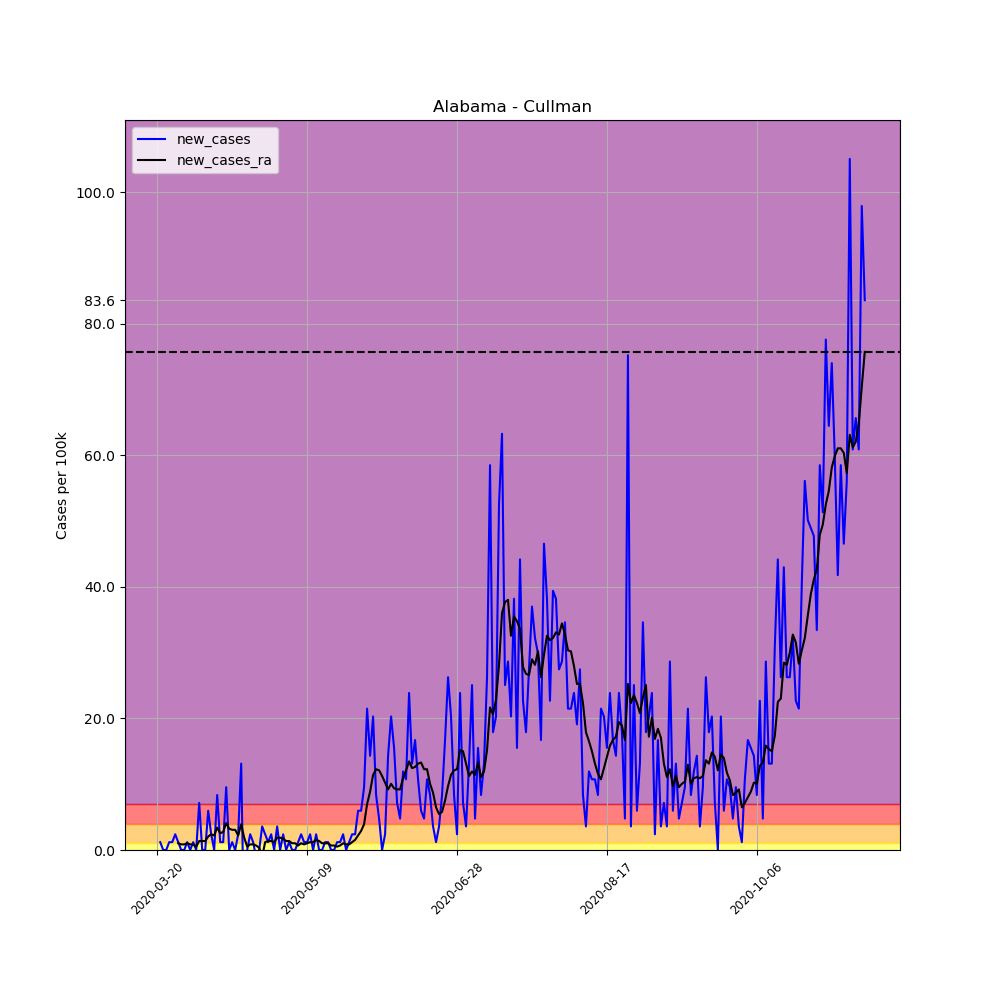

Values plotted in this chart, from the file beside it:
, date, county, state, fips, cases, deaths, COUNTY, STNAME, CTYNAME, POPESTIMATE2019, per_100k, per_100k_ra, new_cases, new_cases_ra
183542, 2020-03-20, Cullman, Alabama, 1043, 1, 0, 43, Alabama, Cullman, 83768, 1.194, , , 
183543, 2020-03-21, Cullman, Alabama, 1043, 2, 0, 43, Alabama, Cullman, 83768, 2.388, , 1.194, 
183544, 2020-03-22, Cullman, Alabama, 1043, 2, 0, 43, Alabama, Cullman, 83768, 2.388, , 0.0, 
183545, 2020-03-23, Cullman, Alabama, 1043, 2, 0, 43, Alabama, Cullman, 83768, 2.388, , 0.0, 
183546, 2020-03-24, Cullman, Alabama, 1043, 3, 0, 43, Alabama, Cullman, 83768, 3.581, , 1.194, 
183547, 2020-03-25, Cullman, Alabama, 1043, 4, 0, 43, Alabama, Cullman, 83768, 4.775, , 1.194, 
183548, 2020-03-26, Cullman, Alabama, 1043, 6, 0, 43, Alabama, Cullman, 83768, 7.163, 3.411, 2.388, 
183549, 2020-03-27, Cullman, Alabama, 1043, 7, 0, 43, Alabama, Cullman, 83768, 8.356, 4.434, 1.194, 1.023
183550, 2020-03-28, Cullman, Alabama, 1043, 7, 0, 43, Alabama, Cullman, 83768, 8.356, 5.287, 0.0, 0.8527
183551, 2020-03-29, Cullman, Alabama, 1043, 7, 0, 43, Alabama, Cullman, 83768, 8.356, 6.139, 0.0, 0.8527
183552, 2020-03-30, Cullman, Alabama, 1043, 8, 0, 43, Alabama, Cullman, 83768, 9.55, 7.163, 1.194, 1.023
183553, 2020-03-31, Cullman, Alabama, 1043, 8, 0, 43, Alabama, Cullman, 83768, 9.55, 8.015, 0.0, 0.8527
183554, 2020-04-01, Cullman, Alabama, 1043, 9, 1, 43, Alabama, Cullman, 83768, 10.74, 8.868, 1.194, 0.8527
183555, 2020-04-02, Cullman, Alabama, 1043, 9, 1, 43, Alabama, Cullman, 83768, 10.74, 9.38, 0.0, 0.5116
183556, 2020-04-03, Cullman, Alabama, 1043, 15, 1, 43, Alabama, Cullman, 83768, 17.91, 10.74, 7.163, 1.364
183557, 2020-04-04, Cullman, Alabama, 1043, 15, 1, 43, Alabama, Cullman, 83768, 17.91, 12.11, 0.0, 1.364
183558, 2020-04-05, Cullman, Alabama, 1043, 15, 1, 43, Alabama, Cullman, 83768, 17.91, 13.47, 0.0, 1.364
183559, 2020-04-06, Cullman, Alabama, 1043, 20, 1, 43, Alabama, Cullman, 83768, 23.88, 15.52, 5.969, 2.046
183560, 2020-04-07, Cullman, Alabama, 1043, 22, 1, 43, Alabama, Cullman, 83768, 26.26, 17.91, 2.388, 2.388
183561, 2020-04-08, Cullman, Alabama, 1043, 22, 1, 43, Alabama, Cullman, 83768, 26.26, 20.12, 0.0, 2.217
183562, 2020-04-09, Cullman, Alabama, 1043, 29, 1, 43, Alabama, Cullman, 83768, 34.62, 23.53, 8.356, 3.411
183563, 2020-04-10, Cullman, Alabama, 1043, 30, 1, 43, Alabama, Cullman, 83768, 35.81, 26.09, 1.194, 2.558
183564, 2020-04-11, Cullman, Alabama, 1043, 31, 1, 43, Alabama, Cullman, 83768, 37.01, 28.82, 1.194, 2.729
183565, 2020-04-12, Cullman, Alabama, 1043, 39, 1, 43, Alabama, Cullman, 83768, 46.56, 32.91, 9.55, 4.093
183566, 2020-04-13, Cullman, Alabama, 1043, 39, 1, 43, Alabama, Cullman, 83768, 46.56, 36.15, 0.0, 3.24
183567, 2020-04-14, Cullman, Alabama, 1043, 40, 1, 43, Alabama, Cullman, 83768, 47.75, 39.22, 1.194, 3.07
183568, 2020-04-15, Cullman, Alabama, 1043, 40, 1, 43, Alabama, Cullman, 83768, 47.75, 42.29, 0.0, 3.07
183569, 2020-04-16, Cullman, Alabama, 1043, 42, 1, 43, Alabama, Cullman, 83768, 50.14, 44.51, 2.388, 2.217
183570, 2020-04-17, Cullman, Alabama, 1043, 53, 1, 43, Alabama, Cullman, 83768, 63.27, 48.43, 13.13, 3.922
183571, 2020-04-18, Cullman, Alabama, 1043, 42, 0, 43, Alabama, Cullman, 83768, 50.14, 50.31, -13.13, 1.876
183572, 2020-04-19, Cullman, Alabama, 1043, 42, 0, 43, Alabama, Cullman, 83768, 50.14, 50.82, 0.0, 0.5116
183573, 2020-04-20, Cullman, Alabama, 1043, 44, 0, 43, Alabama, Cullman, 83768, 52.53, 51.67, 2.388, 0.8527
183574, 2020-04-21, Cullman, Alabama, 1043, 45, 0, 43, Alabama, Cullman, 83768, 53.72, 52.53, 1.194, 0.8527
183575, 2020-04-22, Cullman, Alabama, 1043, 44, 0, 43, Alabama, Cullman, 83768, 52.53, 53.21, -1.194, 0.6822
183576, 2020-04-23, Cullman, Alabama, 1043, 44, 0, 43, Alabama, Cullman, 83768, 52.53, 53.55, 0.0, 0.3411
183577, 2020-04-24, Cullman, Alabama, 1043, 47, 0, 43, Alabama, Cullman, 83768, 56.11, 52.53, 3.581, -1.023
183578, 2020-04-25, Cullman, Alabama, 1043, 49, 0, 43, Alabama, Cullman, 83768, 58.49, 53.72, 2.388, 1.194
183579, 2020-04-26, Cullman, Alabama, 1043, 50, 0, 43, Alabama, Cullman, 83768, 59.69, 55.08, 1.194, 1.364
183580, 2020-04-27, Cullman, Alabama, 1043, 52, 0, 43, Alabama, Cullman, 83768, 62.08, 56.45, 2.388, 1.364
183581, 2020-04-28, Cullman, Alabama, 1043, 52, 0, 43, Alabama, Cullman, 83768, 62.08, 57.64, 0.0, 1.194
183582, 2020-04-29, Cullman, Alabama, 1043, 55, 0, 43, Alabama, Cullman, 83768, 65.66, 59.52, 3.581, 1.876
183583, 2020-04-30, Cullman, Alabama, 1043, 55, 0, 43, Alabama, Cullman, 83768, 65.66, 61.39, 0.0, 1.876
183584, 2020-05-01, Cullman, Alabama, 1043, 57, 0, 43, Alabama, Cullman, 83768, 68.05, 63.1, 2.388, 1.705
183585, 2020-05-02, Cullman, Alabama, 1043, 57, 0, 43, Alabama, Cullman, 83768, 68.05, 64.46, 0.0, 1.364
183586, 2020-05-03, Cullman, Alabama, 1043, 58, 0, 43, Alabama, Cullman, 83768, 69.24, 65.83, 1.194, 1.364
183587, 2020-05-04, Cullman, Alabama, 1043, 58, 0, 43, Alabama, Cullman, 83768, 69.24, 66.85, 0.0, 1.023
183588, 2020-05-05, Cullman, Alabama, 1043, 58, 0, 43, Alabama, Cullman, 83768, 69.24, 67.87, 0.0, 1.023
183589, 2020-05-06, Cullman, Alabama, 1043, 59, 0, 43, Alabama, Cullman, 83768, 70.43, 68.56, 1.194, 0.6822
183590, 2020-05-07, Cullman, Alabama, 1043, 61, 0, 43, Alabama, Cullman, 83768, 72.82, 69.58, 2.388, 1.023
183591, 2020-05-08, Cullman, Alabama, 1043, 62, 0, 43, Alabama, Cullman, 83768, 74.01, 70.43, 1.194, 0.8527
183592, 2020-05-09, Cullman, Alabama, 1043, 63, 0, 43, Alabama, Cullman, 83768, 75.21, 71.46, 1.194, 1.023
183593, 2020-05-10, Cullman, Alabama, 1043, 65, 0, 43, Alabama, Cullman, 83768, 77.6, 72.65, 2.388, 1.194
183594, 2020-05-11, Cullman, Alabama, 1043, 65, 0, 43, Alabama, Cullman, 83768, 77.6, 73.84, 0.0, 1.194
183595, 2020-05-12, Cullman, Alabama, 1043, 67, 0, 43, Alabama, Cullman, 83768, 79.98, 75.38, 2.388, 1.535
183596, 2020-05-13, Cullman, Alabama, 1043, 67, 0, 43, Alabama, Cullman, 83768, 79.98, 76.74, 0.0, 1.364
183597, 2020-05-14, Cullman, Alabama, 1043, 67, 0, 43, Alabama, Cullman, 83768, 79.98, 77.77, 0.0, 1.023
183598, 2020-05-15, Cullman, Alabama, 1043, 68, 0, 43, Alabama, Cullman, 83768, 81.18, 78.79, 1.194, 1.023
183599, 2020-05-16, Cullman, Alabama, 1043, 69, 0, 43, Alabama, Cullman, 83768, 82.37, 79.81, 1.194, 1.023
183600, 2020-05-17, Cullman, Alabama, 1043, 69, 0, 43, Alabama, Cullman, 83768, 82.37, 80.49, 0.0, 0.6822
183601, 2020-05-18, Cullman, Alabama, 1043, 69, 0, 43, Alabama, Cullman, 83768, 82.37, 81.18, 0.0, 0.6822
... 177 more rows
